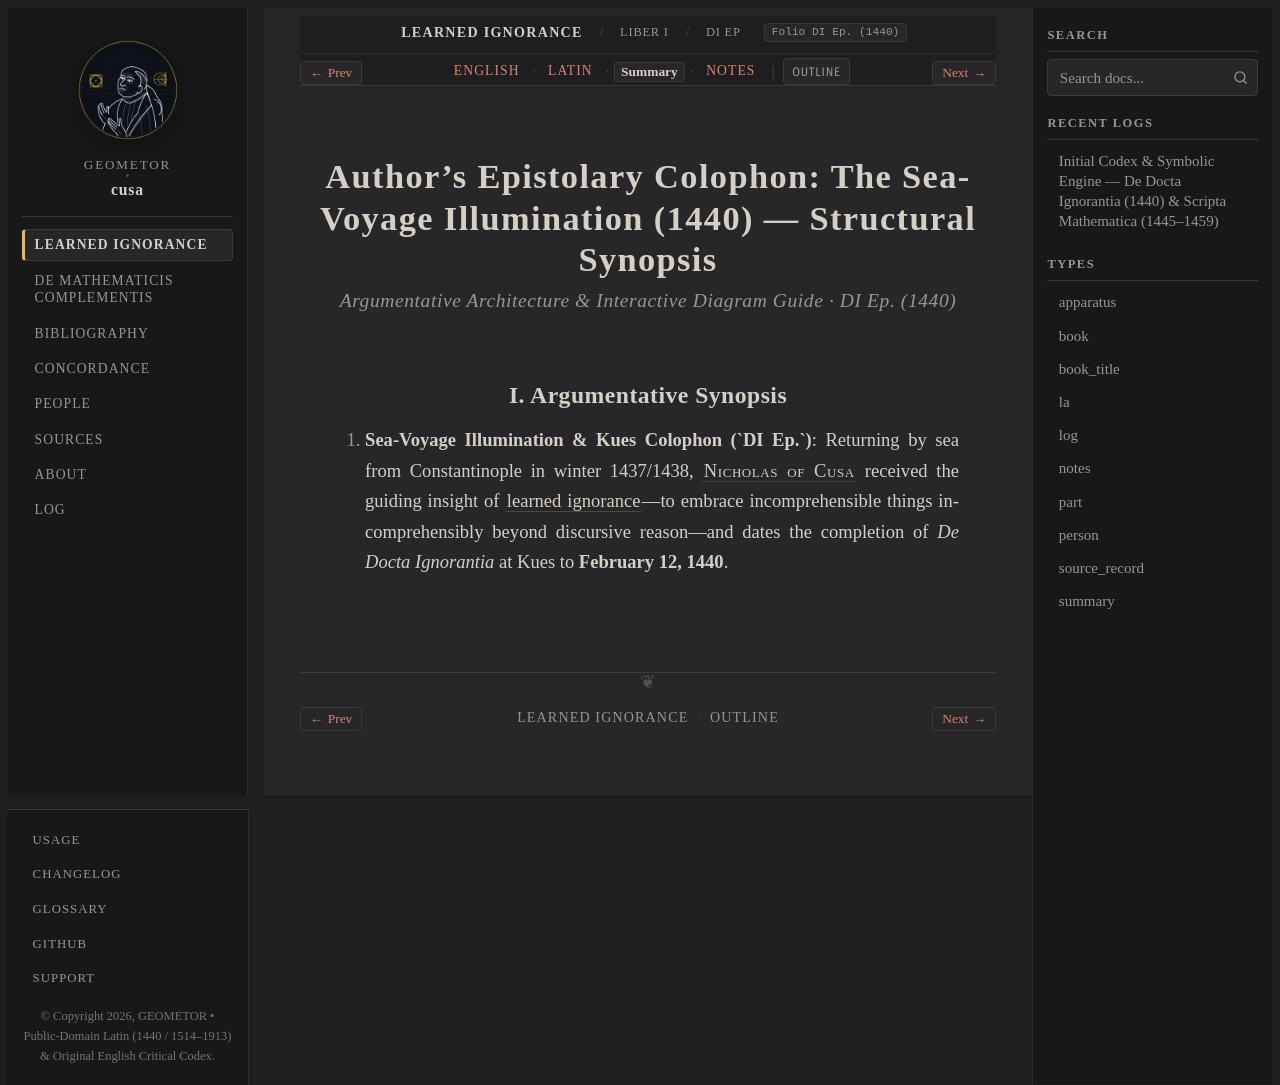

repository: geometor/cusa · page: de_docta_ignorantia/liber_i/epistola/summary.html · generator: sphinx

:order: 190
:layout: book
:type: summary
:title: Author's Epistolary Colophon: The Sea-Voyage Illumination (1440) — Summary
:canonical_id: DI Ep.
:original_id: DI Ep.
:folio: DI Ep. (1440)
:tracks: English: index | Latin: la | Summary: summary | Notes: notes

.. _epistola-summary:

======================================================================================
Author's Epistolary Colophon: The Sea-Voyage Illumination (1440) — Structural Synopsis
======================================================================================

.. rubric:: Argumentative Architecture & Interactive Diagram Guide · DI Ep. (1440)

I. Argumentative Synopsis
-------------------------

1. **Sea-Voyage Illumination & Kues Colophon (`DI Ep.`)**: Returning by sea from Constantinople in winter 1437/1438, :person:`Nicholas of Cusa <cusanus>` received the guiding insight of :term:`learned ignorance <docta-ignorantia>`—to embrace incomprehensible things incomprehensibly beyond discursive reason—and dates the completion of *De Docta Ignorantia* at Kues to **February 12, 1440**.
